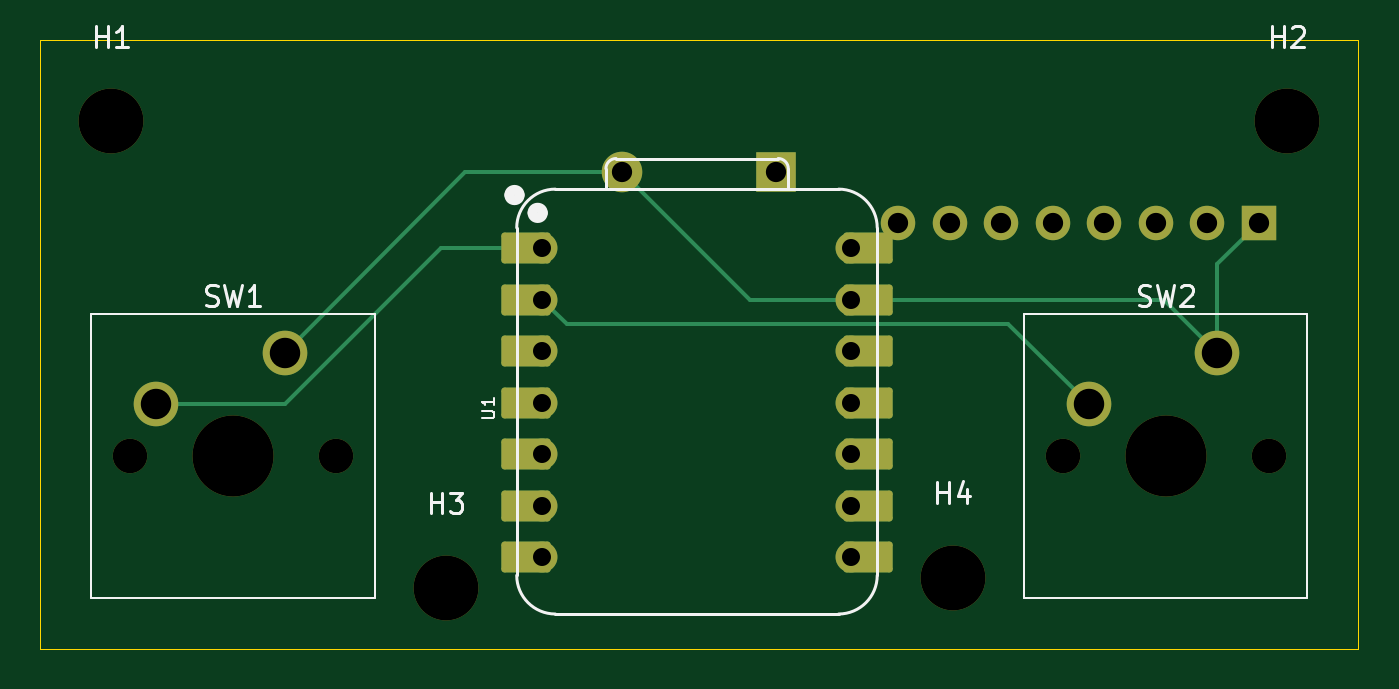
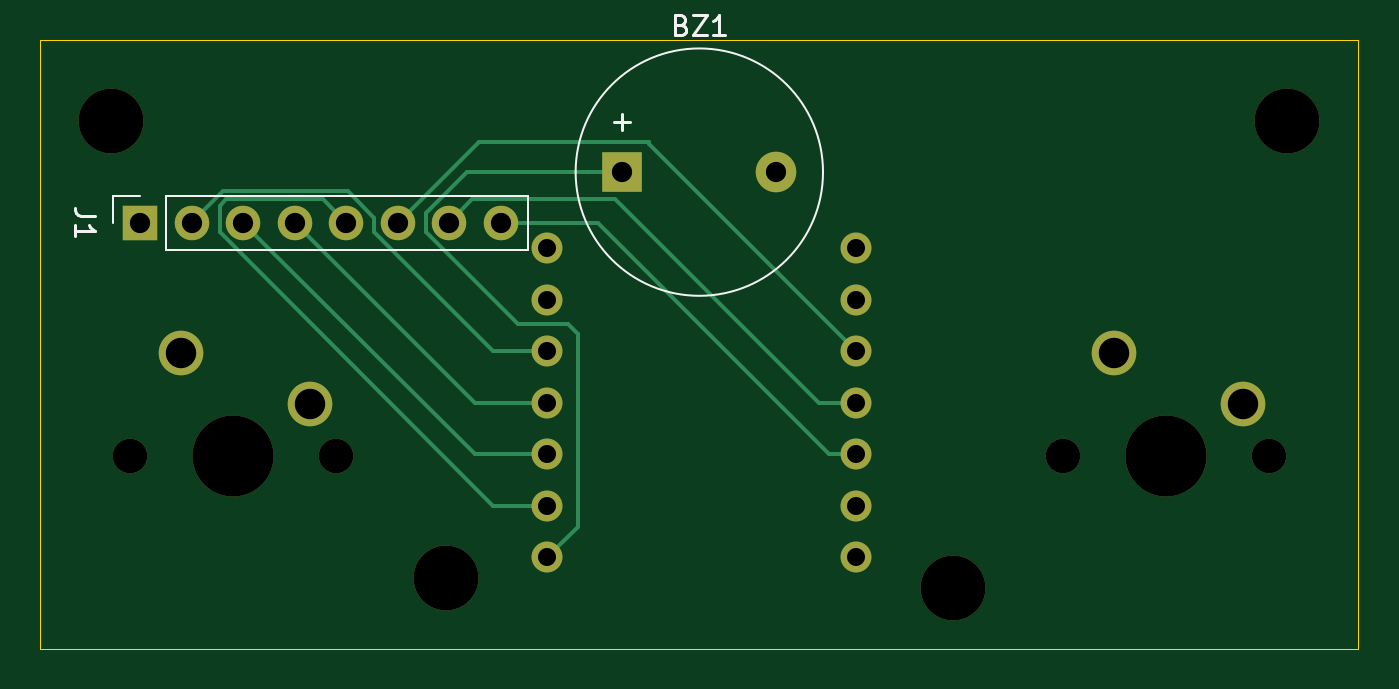
Circuit board: 11 layer files. Board 65.0 x 30.0 mm.
- bottom_copper: BearBlare-B_Cu.gbr (4708 bytes)
- bottom_mask: BearBlare-B_Mask.gbr (1877 bytes)
- paste: BearBlare-B_Paste.gbr (469 bytes)
- bottom_silk: BearBlare-B_Silkscreen.gbr (2939 bytes)
- outline: BearBlare-Edge_Cuts.gbr (629 bytes)
- top_copper: BearBlare-F_Cu.gbr (5002 bytes)
- top_mask: BearBlare-F_Mask.gbr (3158 bytes)
- paste: BearBlare-F_Paste.gbr (469 bytes)
- top_silk: BearBlare-F_Silkscreen.gbr (8259 bytes)
- drill: BearBlare-NPTH.drl (615 bytes)
- drill: BearBlare-PTH.drl (863 bytes)

=== bottom_copper: BearBlare-B_Cu.gbr ===
%TF.GenerationSoftware,KiCad,Pcbnew,10.0.4*%
%TF.CreationDate,2026-09-05T11:12:26-05:00*%
%TF.ProjectId,BearBlare,42656172-426c-4617-9265-2e6b69636164,rev?*%
%TF.SameCoordinates,Original*%
%TF.FileFunction,Copper,L2,Bot*%
%TF.FilePolarity,Positive*%
%FSLAX46Y46*%
G04 Gerber Fmt 4.6, Leading zero omitted, Abs format (unit mm)*
G04 Created by KiCad (PCBNEW 10.0.4) date 2026-09-05 11:12:26*
%MOMM*%
%LPD*%
G01*
G04 APERTURE LIST*
%TA.AperFunction,ComponentPad*%
%ADD10C,2.200000*%
%TD*%
%TA.AperFunction,ComponentPad*%
%ADD11C,1.524000*%
%TD*%
%TA.AperFunction,ComponentPad*%
%ADD12R,1.700000X1.700000*%
%TD*%
%TA.AperFunction,ComponentPad*%
%ADD13C,1.700000*%
%TD*%
%TA.AperFunction,ComponentPad*%
%ADD14R,2.000000X2.000000*%
%TD*%
%TA.AperFunction,ComponentPad*%
%ADD15C,2.000000*%
%TD*%
%TA.AperFunction,Conductor*%
%ADD16C,0.200000*%
%TD*%
G04 APERTURE END LIST*
D10*
%TO.P,SW1,1,1_1*%
%TO.N,GND*%
X63540000Y-36920000D03*
%TO.P,SW1,2,2_2*%
%TO.N,Net-(U1-D0)*%
X57190000Y-39460000D03*
%TD*%
%TO.P,SW2,1,1_1*%
%TO.N,GND*%
X109540000Y-36920000D03*
%TO.P,SW2,2,2_2*%
%TO.N,Net-(U1-D1)*%
X103190000Y-39460000D03*
%TD*%
D11*
%TO.P,U1,1,D0_1*%
%TO.N,Net-(U1-D0)*%
X76260000Y-31760000D03*
%TO.P,U1,2,D1_2*%
%TO.N,Net-(U1-D1)*%
X76260000Y-34300000D03*
%TO.P,U1,3,D2_3*%
%TO.N,/DC*%
X76260000Y-36840000D03*
%TO.P,U1,4,D3_4*%
%TO.N,/CS*%
X76260000Y-39380000D03*
%TO.P,U1,5,D4_5*%
%TO.N,/BL*%
X76260000Y-41920000D03*
%TO.P,U1,6,D5_6*%
%TO.N,unconnected-(U1-D5-Pad6)*%
X76260000Y-44460000D03*
%TO.P,U1,7,D6_7*%
%TO.N,unconnected-(U1-D6-Pad7)_1*%
X76260000Y-47000000D03*
%TO.P,U1,8,D7_8*%
%TO.N,Net-(BZ1-+)*%
X91500000Y-47000000D03*
%TO.P,U1,9,D8_9*%
%TO.N,/RST*%
X91500000Y-44460000D03*
%TO.P,U1,10,D9/BOOT_10*%
%TO.N,/SCL*%
X91500000Y-41920000D03*
%TO.P,U1,11,D10_11*%
%TO.N,/SDA*%
X91500000Y-39380000D03*
%TO.P,U1,12,3V3_OUT_12*%
%TO.N,+3.3V*%
X91500000Y-36840000D03*
%TO.P,U1,13,GND_13*%
%TO.N,GND*%
X91500000Y-34300000D03*
%TO.P,U1,14,VBUS_14*%
%TO.N,unconnected-(U1-VBUS-Pad14)*%
X91500000Y-31760000D03*
%TD*%
D12*
%TO.P,J1,1,Pin_1_1*%
%TO.N,GND*%
X111580000Y-30500000D03*
D13*
%TO.P,J1,2,Pin_2_2*%
%TO.N,+3.3V*%
X109040000Y-30500000D03*
%TO.P,J1,3,Pin_3_3*%
%TO.N,/SCL*%
X106500000Y-30500000D03*
%TO.P,J1,4,Pin_4_4*%
%TO.N,/SDA*%
X103960000Y-30500000D03*
%TO.P,J1,5,Pin_5_5*%
%TO.N,/RST*%
X101420000Y-30500000D03*
%TO.P,J1,6,Pin_6_6*%
%TO.N,/DC*%
X98880000Y-30500000D03*
%TO.P,J1,7,Pin_7_7*%
%TO.N,/CS*%
X96340000Y-30500000D03*
%TO.P,J1,8,Pin_8_8*%
%TO.N,/BL*%
X93800000Y-30500000D03*
%TD*%
D14*
%TO.P,BZ1,1,+_1*%
%TO.N,Net-(BZ1-+)*%
X87800000Y-28000000D03*
D15*
%TO.P,BZ1,2,-_2*%
%TO.N,GND*%
X80200000Y-28000000D03*
%TD*%
%TO.N,+3.3V*%
D16*
X107515686Y-28950000D02*
X109040000Y-30474314D01*
X101343654Y-28950000D02*
X107515686Y-28950000D01*
X109040000Y-30474314D02*
X109040000Y-30500000D01*
X100030000Y-30263654D02*
X101343654Y-28950000D01*
X94166346Y-36840000D02*
X100030000Y-30976346D01*
X100030000Y-30976346D02*
X100030000Y-30263654D01*
X91500000Y-36840000D02*
X94166346Y-36840000D01*
%TO.N,/SDA*%
X95080000Y-39380000D02*
X103960000Y-30500000D01*
X91500000Y-39380000D02*
X95080000Y-39380000D01*
%TO.N,/SCL*%
X95080000Y-41920000D02*
X106500000Y-30500000D01*
X91500000Y-41920000D02*
X95080000Y-41920000D01*
%TO.N,/RST*%
X94166346Y-44460000D02*
X91500000Y-44460000D01*
X107650000Y-30976346D02*
X94166346Y-44460000D01*
X107350000Y-29350000D02*
X107650000Y-29650000D01*
X102570000Y-29350000D02*
X107350000Y-29350000D01*
X107650000Y-29650000D02*
X107650000Y-30976346D01*
X101420000Y-30500000D02*
X102570000Y-29350000D01*
%TO.N,Net-(BZ1-+)*%
X90000000Y-45500000D02*
X91500000Y-47000000D01*
X90000000Y-36000000D02*
X90000000Y-45500000D01*
X90500000Y-35500000D02*
X90000000Y-36000000D01*
X97490000Y-30976346D02*
X92966346Y-35500000D01*
X92966346Y-35500000D02*
X90500000Y-35500000D01*
X97490000Y-30023654D02*
X97490000Y-30976346D01*
X95466346Y-28000000D02*
X97490000Y-30023654D01*
X87800000Y-28000000D02*
X95466346Y-28000000D01*
%TO.N,/DC*%
X86500000Y-26500000D02*
X86500000Y-26600000D01*
X86500000Y-26600000D02*
X76260000Y-36840000D01*
X94880000Y-26500000D02*
X86500000Y-26500000D01*
X98880000Y-30500000D02*
X94880000Y-26500000D01*
%TO.N,/CS*%
X78120000Y-39380000D02*
X76260000Y-39380000D01*
X88150000Y-29350000D02*
X78120000Y-39380000D01*
X95190000Y-29350000D02*
X88150000Y-29350000D01*
X96340000Y-30500000D02*
X95190000Y-29350000D01*
%TO.N,/BL*%
X77580000Y-41920000D02*
X76260000Y-41920000D01*
X89000000Y-30500000D02*
X77580000Y-41920000D01*
X93800000Y-30500000D02*
X89000000Y-30500000D01*
%TD*%
M02*

=== bottom_mask: BearBlare-B_Mask.gbr ===
%TF.GenerationSoftware,KiCad,Pcbnew,10.0.4*%
%TF.CreationDate,2026-09-05T11:12:26-05:00*%
%TF.ProjectId,BearBlare,42656172-426c-4617-9265-2e6b69636164,rev?*%
%TF.SameCoordinates,Original*%
%TF.FileFunction,Soldermask,Bot*%
%TF.FilePolarity,Negative*%
%FSLAX46Y46*%
G04 Gerber Fmt 4.6, Leading zero omitted, Abs format (unit mm)*
G04 Created by KiCad (PCBNEW 10.0.4) date 2026-09-05 11:12:26*
%MOMM*%
%LPD*%
G01*
G04 APERTURE LIST*
%ADD10C,1.700000*%
%ADD11C,4.000000*%
%ADD12C,2.200000*%
%ADD13C,3.200000*%
%ADD14C,1.524000*%
%ADD15R,1.700000X1.700000*%
%ADD16R,2.000000X2.000000*%
%ADD17C,2.000000*%
G04 APERTURE END LIST*
D10*
%TO.C,SW1*%
X55920000Y-42000000D03*
D11*
X61000000Y-42000000D03*
D10*
X66080000Y-42000000D03*
D12*
X63540000Y-36920000D03*
X57190000Y-39460000D03*
%TD*%
D13*
%TO.C,H4*%
X96500000Y-48000000D03*
%TD*%
D10*
%TO.C,SW2*%
X101920000Y-42000000D03*
D11*
X107000000Y-42000000D03*
D10*
X112080000Y-42000000D03*
D12*
X109540000Y-36920000D03*
X103190000Y-39460000D03*
%TD*%
D13*
%TO.C,H3*%
X71500000Y-48500000D03*
%TD*%
%TO.C,H2*%
X113000000Y-25500000D03*
%TD*%
%TO.C,H1*%
X55000000Y-25500000D03*
%TD*%
D14*
%TO.C,U1*%
X76260000Y-31760000D03*
X76260000Y-34300000D03*
X76260000Y-36840000D03*
X76260000Y-39380000D03*
X76260000Y-41920000D03*
X76260000Y-44460000D03*
X76260000Y-47000000D03*
X91500000Y-47000000D03*
X91500000Y-44460000D03*
X91500000Y-41920000D03*
X91500000Y-39380000D03*
X91500000Y-36840000D03*
X91500000Y-34300000D03*
X91500000Y-31760000D03*
%TD*%
D15*
%TO.C,J1*%
X111580000Y-30500000D03*
D10*
X109040000Y-30500000D03*
X106500000Y-30500000D03*
X103960000Y-30500000D03*
X101420000Y-30500000D03*
X98880000Y-30500000D03*
X96340000Y-30500000D03*
X93800000Y-30500000D03*
%TD*%
D16*
%TO.C,BZ1*%
X87800000Y-28000000D03*
D17*
X80200000Y-28000000D03*
%TD*%
M02*

=== paste: BearBlare-B_Paste.gbr ===
%TF.GenerationSoftware,KiCad,Pcbnew,10.0.4*%
%TF.CreationDate,2026-09-05T11:12:26-05:00*%
%TF.ProjectId,BearBlare,42656172-426c-4617-9265-2e6b69636164,rev?*%
%TF.SameCoordinates,Original*%
%TF.FileFunction,Paste,Bot*%
%TF.FilePolarity,Positive*%
%FSLAX46Y46*%
G04 Gerber Fmt 4.6, Leading zero omitted, Abs format (unit mm)*
G04 Created by KiCad (PCBNEW 10.0.4) date 2026-09-05 11:12:26*
%MOMM*%
%LPD*%
G01*
G04 APERTURE LIST*
G04 APERTURE END LIST*
M02*

=== bottom_silk: BearBlare-B_Silkscreen.gbr ===
%TF.GenerationSoftware,KiCad,Pcbnew,10.0.4*%
%TF.CreationDate,2026-09-05T11:12:26-05:00*%
%TF.ProjectId,BearBlare,42656172-426c-4617-9265-2e6b69636164,rev?*%
%TF.SameCoordinates,Original*%
%TF.FileFunction,Legend,Bot*%
%TF.FilePolarity,Positive*%
%FSLAX46Y46*%
G04 Gerber Fmt 4.6, Leading zero omitted, Abs format (unit mm)*
G04 Created by KiCad (PCBNEW 10.0.4) date 2026-09-05 11:12:26*
%MOMM*%
%LPD*%
G01*
G04 APERTURE LIST*
%ADD10C,0.150000*%
%ADD11C,0.120000*%
G04 APERTURE END LIST*
D10*
X113804819Y-30166666D02*
X114519104Y-30166666D01*
X114519104Y-30166666D02*
X114661961Y-30119047D01*
X114661961Y-30119047D02*
X114757200Y-30023809D01*
X114757200Y-30023809D02*
X114804819Y-29880952D01*
X114804819Y-29880952D02*
X114804819Y-29785714D01*
X114804819Y-31166666D02*
X114804819Y-30595238D01*
X114804819Y-30880952D02*
X113804819Y-30880952D01*
X113804819Y-30880952D02*
X113947676Y-30785714D01*
X113947676Y-30785714D02*
X114042914Y-30690476D01*
X114042914Y-30690476D02*
X114090533Y-30595238D01*
X84880952Y-20731009D02*
X84738095Y-20778628D01*
X84738095Y-20778628D02*
X84690476Y-20826247D01*
X84690476Y-20826247D02*
X84642857Y-20921485D01*
X84642857Y-20921485D02*
X84642857Y-21064342D01*
X84642857Y-21064342D02*
X84690476Y-21159580D01*
X84690476Y-21159580D02*
X84738095Y-21207200D01*
X84738095Y-21207200D02*
X84833333Y-21254819D01*
X84833333Y-21254819D02*
X85214285Y-21254819D01*
X85214285Y-21254819D02*
X85214285Y-20254819D01*
X85214285Y-20254819D02*
X84880952Y-20254819D01*
X84880952Y-20254819D02*
X84785714Y-20302438D01*
X84785714Y-20302438D02*
X84738095Y-20350057D01*
X84738095Y-20350057D02*
X84690476Y-20445295D01*
X84690476Y-20445295D02*
X84690476Y-20540533D01*
X84690476Y-20540533D02*
X84738095Y-20635771D01*
X84738095Y-20635771D02*
X84785714Y-20683390D01*
X84785714Y-20683390D02*
X84880952Y-20731009D01*
X84880952Y-20731009D02*
X85214285Y-20731009D01*
X84309523Y-20254819D02*
X83642857Y-20254819D01*
X83642857Y-20254819D02*
X84309523Y-21254819D01*
X84309523Y-21254819D02*
X83642857Y-21254819D01*
X82738095Y-21254819D02*
X83309523Y-21254819D01*
X83023809Y-21254819D02*
X83023809Y-20254819D01*
X83023809Y-20254819D02*
X83119047Y-20397676D01*
X83119047Y-20397676D02*
X83214285Y-20492914D01*
X83214285Y-20492914D02*
X83309523Y-20540533D01*
X88190951Y-25533866D02*
X87429047Y-25533866D01*
X87809999Y-25914819D02*
X87809999Y-25152914D01*
%TO.C,J1*%
D11*
X92470000Y-31830000D02*
X92470000Y-29170000D01*
X110310000Y-29170000D02*
X92470000Y-29170000D01*
X110310000Y-31830000D02*
X92470000Y-31830000D01*
X110310000Y-31830000D02*
X110310000Y-29170000D01*
X112910000Y-29170000D02*
X111580000Y-29170000D01*
X112910000Y-30500000D02*
X112910000Y-29170000D01*
%TO.C,BZ1*%
X90100000Y-28000000D02*
G75*
G02*
X77900000Y-28000000I-6100000J0D01*
G01*
X77900000Y-28000000D02*
G75*
G02*
X90100000Y-28000000I6100000J0D01*
G01*
%TD*%
M02*

=== outline: BearBlare-Edge_Cuts.gbr ===
%TF.GenerationSoftware,KiCad,Pcbnew,10.0.4*%
%TF.CreationDate,2026-09-05T11:12:26-05:00*%
%TF.ProjectId,BearBlare,42656172-426c-4617-9265-2e6b69636164,rev?*%
%TF.SameCoordinates,Original*%
%TF.FileFunction,Profile,NP*%
%FSLAX46Y46*%
G04 Gerber Fmt 4.6, Leading zero omitted, Abs format (unit mm)*
G04 Created by KiCad (PCBNEW 10.0.4) date 2026-09-05 11:12:26*
%MOMM*%
%LPD*%
G01*
G04 APERTURE LIST*
%TA.AperFunction,Profile*%
%ADD10C,0.050000*%
%TD*%
G04 APERTURE END LIST*
D10*
X51500000Y-21500000D02*
X116500000Y-21500000D01*
X116500000Y-51500000D01*
X51500000Y-51500000D01*
X51500000Y-21500000D01*
M02*

=== top_copper: BearBlare-F_Cu.gbr (5002 bytes, source omitted) ===
=== top_mask: BearBlare-F_Mask.gbr ===
%TF.GenerationSoftware,KiCad,Pcbnew,10.0.4*%
%TF.CreationDate,2026-09-05T11:12:26-05:00*%
%TF.ProjectId,BearBlare,42656172-426c-4617-9265-2e6b69636164,rev?*%
%TF.SameCoordinates,Original*%
%TF.FileFunction,Soldermask,Top*%
%TF.FilePolarity,Negative*%
%FSLAX46Y46*%
G04 Gerber Fmt 4.6, Leading zero omitted, Abs format (unit mm)*
G04 Created by KiCad (PCBNEW 10.0.4) date 2026-09-05 11:12:26*
%MOMM*%
%LPD*%
G01*
G04 APERTURE LIST*
G04 Aperture macros list*
%AMRoundRect*
0 Rectangle with rounded corners*
0 $1 Rounding radius*
0 $2 $3 $4 $5 $6 $7 $8 $9 X,Y pos of 4 corners*
0 Add a 4 corners polygon primitive as box body*
4,1,4,$2,$3,$4,$5,$6,$7,$8,$9,$2,$3,0*
0 Add four circle primitives for the rounded corners*
1,1,$1+$1,$2,$3*
1,1,$1+$1,$4,$5*
1,1,$1+$1,$6,$7*
1,1,$1+$1,$8,$9*
0 Add four rect primitives between the rounded corners*
20,1,$1+$1,$2,$3,$4,$5,0*
20,1,$1+$1,$4,$5,$6,$7,0*
20,1,$1+$1,$6,$7,$8,$9,0*
20,1,$1+$1,$8,$9,$2,$3,0*%
G04 Aperture macros list end*
%ADD10C,1.700000*%
%ADD11C,4.000000*%
%ADD12C,2.200000*%
%ADD13C,3.200000*%
%ADD14RoundRect,0.152400X1.063600X0.609600X-1.063600X0.609600X-1.063600X-0.609600X1.063600X-0.609600X0*%
%ADD15C,1.524000*%
%ADD16RoundRect,0.152400X-1.063600X-0.609600X1.063600X-0.609600X1.063600X0.609600X-1.063600X0.609600X0*%
%ADD17R,1.700000X1.700000*%
%ADD18R,2.000000X2.000000*%
%ADD19C,2.000000*%
G04 APERTURE END LIST*
D10*
%TO.C,SW1*%
X55920000Y-42000000D03*
D11*
X61000000Y-42000000D03*
D10*
X66080000Y-42000000D03*
D12*
X63540000Y-36920000D03*
X57190000Y-39460000D03*
%TD*%
D13*
%TO.C,H4*%
X96500000Y-48000000D03*
%TD*%
D10*
%TO.C,SW2*%
X101920000Y-42000000D03*
D11*
X107000000Y-42000000D03*
D10*
X112080000Y-42000000D03*
D12*
X109540000Y-36920000D03*
X103190000Y-39460000D03*
%TD*%
D13*
%TO.C,H3*%
X71500000Y-48500000D03*
%TD*%
%TO.C,H2*%
X113000000Y-25500000D03*
%TD*%
%TO.C,H1*%
X55000000Y-25500000D03*
%TD*%
D14*
%TO.C,U1*%
X75425000Y-31760000D03*
D15*
X76260000Y-31760000D03*
D14*
X75425000Y-34300000D03*
D15*
X76260000Y-34300000D03*
D14*
X75425000Y-36840000D03*
D15*
X76260000Y-36840000D03*
D14*
X75425000Y-39380000D03*
D15*
X76260000Y-39380000D03*
D14*
X75425000Y-41920000D03*
D15*
X76260000Y-41920000D03*
D14*
X75425000Y-44460000D03*
D15*
X76260000Y-44460000D03*
D14*
X75425000Y-47000000D03*
D15*
X76260000Y-47000000D03*
X91500000Y-47000000D03*
D16*
X92335000Y-47000000D03*
D15*
X91500000Y-44460000D03*
D16*
X92335000Y-44460000D03*
D15*
X91500000Y-41920000D03*
D16*
X92335000Y-41920000D03*
D15*
X91500000Y-39380000D03*
D16*
X92335000Y-39380000D03*
D15*
X91500000Y-36840000D03*
D16*
X92335000Y-36840000D03*
D15*
X91500000Y-34300000D03*
D16*
X92335000Y-34300000D03*
D15*
X91500000Y-31760000D03*
D16*
X92335000Y-31760000D03*
%TD*%
D17*
%TO.C,J1*%
X111580000Y-30500000D03*
D10*
X109040000Y-30500000D03*
X106500000Y-30500000D03*
X103960000Y-30500000D03*
X101420000Y-30500000D03*
X98880000Y-30500000D03*
X96340000Y-30500000D03*
X93800000Y-30500000D03*
%TD*%
D18*
%TO.C,BZ1*%
X87800000Y-28000000D03*
D19*
X80200000Y-28000000D03*
%TD*%
M02*

=== paste: BearBlare-F_Paste.gbr ===
%TF.GenerationSoftware,KiCad,Pcbnew,10.0.4*%
%TF.CreationDate,2026-09-05T11:12:26-05:00*%
%TF.ProjectId,BearBlare,42656172-426c-4617-9265-2e6b69636164,rev?*%
%TF.SameCoordinates,Original*%
%TF.FileFunction,Paste,Top*%
%TF.FilePolarity,Positive*%
%FSLAX46Y46*%
G04 Gerber Fmt 4.6, Leading zero omitted, Abs format (unit mm)*
G04 Created by KiCad (PCBNEW 10.0.4) date 2026-09-05 11:12:26*
%MOMM*%
%LPD*%
G01*
G04 APERTURE LIST*
G04 APERTURE END LIST*
M02*

=== top_silk: BearBlare-F_Silkscreen.gbr (8259 bytes, source omitted) ===
=== drill: BearBlare-NPTH.drl ===
M48
; DRILL file KiCad 10.0.4 date 2026-09-05T11:12:18
; FORMAT={-:-/ absolute / metric / decimal}
; #@! TF.CreationDate,2026-09-05T11:12:18-05:00
; #@! TF.GenerationSoftware,Kicad,Pcbnew,10.0.4
; #@! TF.FileFunction,NonPlated,1,2,NPTH
FMAT,2
METRIC
; #@! TA.AperFunction,NonPlated,NPTH,ComponentDrill
T1C1.700
; #@! TA.AperFunction,NonPlated,NPTH,ComponentDrill
T2C3.200
; #@! TA.AperFunction,NonPlated,NPTH,ComponentDrill
T3C4.000
%
G90
G05
T1
X55.92Y-42.0
X66.08Y-42.0
X101.92Y-42.0
X112.08Y-42.0
T2
X55.0Y-25.5
X71.5Y-48.5
X96.5Y-48.0
X113.0Y-25.5
T3
X61.0Y-42.0
X107.0Y-42.0
M30

=== drill: BearBlare-PTH.drl ===
M48
; DRILL file KiCad 10.0.4 date 2026-09-05T11:12:18
; FORMAT={-:-/ absolute / metric / decimal}
; #@! TF.CreationDate,2026-09-05T11:12:18-05:00
; #@! TF.GenerationSoftware,Kicad,Pcbnew,10.0.4
; #@! TF.FileFunction,Plated,1,2,PTH
FMAT,2
METRIC
; #@! TA.AperFunction,Plated,PTH,ComponentDrill
T1C0.889
; #@! TA.AperFunction,Plated,PTH,ComponentDrill
T2C1.000
; #@! TA.AperFunction,Plated,PTH,ComponentDrill
T3C1.500
%
G90
G05
T1
X76.26Y-31.76
X76.26Y-34.3
X76.26Y-36.84
X76.26Y-39.38
X76.26Y-41.92
X76.26Y-44.46
X76.26Y-47.0
X91.5Y-31.76
X91.5Y-34.3
X91.5Y-36.84
X91.5Y-39.38
X91.5Y-41.92
X91.5Y-44.46
X91.5Y-47.0
T2
X80.2Y-28.0
X87.8Y-28.0
X93.8Y-30.5
X96.34Y-30.5
X98.88Y-30.5
X101.42Y-30.5
X103.96Y-30.5
X106.5Y-30.5
X109.04Y-30.5
X111.58Y-30.5
T3
X57.19Y-39.46
X63.54Y-36.92
X103.19Y-39.46
X109.54Y-36.92
M30
